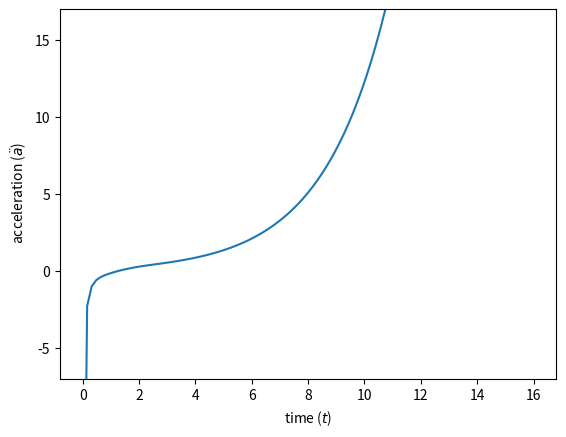

Reproduce this figure in Python.
import numpy as np 
import matplotlib.pyplot as plt  
 
def CG(a, t, A, B):
    dadt = np.sqrt(np.sqrt(A*a**6 + B) )/np.sqrt(3.*a)
    return dadt 
    
A =1/3.     
B = 3    
a0 =0.1


t = np.linspace(0, 16, 101) 

from scipy.integrate import odeint
sol1 = odeint(CG, a0, t, args=(A, B))

def accele1(a):
    den = np.sqrt(B/(a**6) + A)
    return - a/6 * (den - 3*A / den)

plt.figure()
plt.plot(t, accele1(sol1[:]) )
plt.xlabel(r'time ($t$)')
plt.ylabel(r' acceleration ($\ddot{a}$)')
#plt.grid()
#plt.title('acceleration as function of time')
axes = plt.gca()
axes.set_ylim([-7,17]) 
plt.show()  
